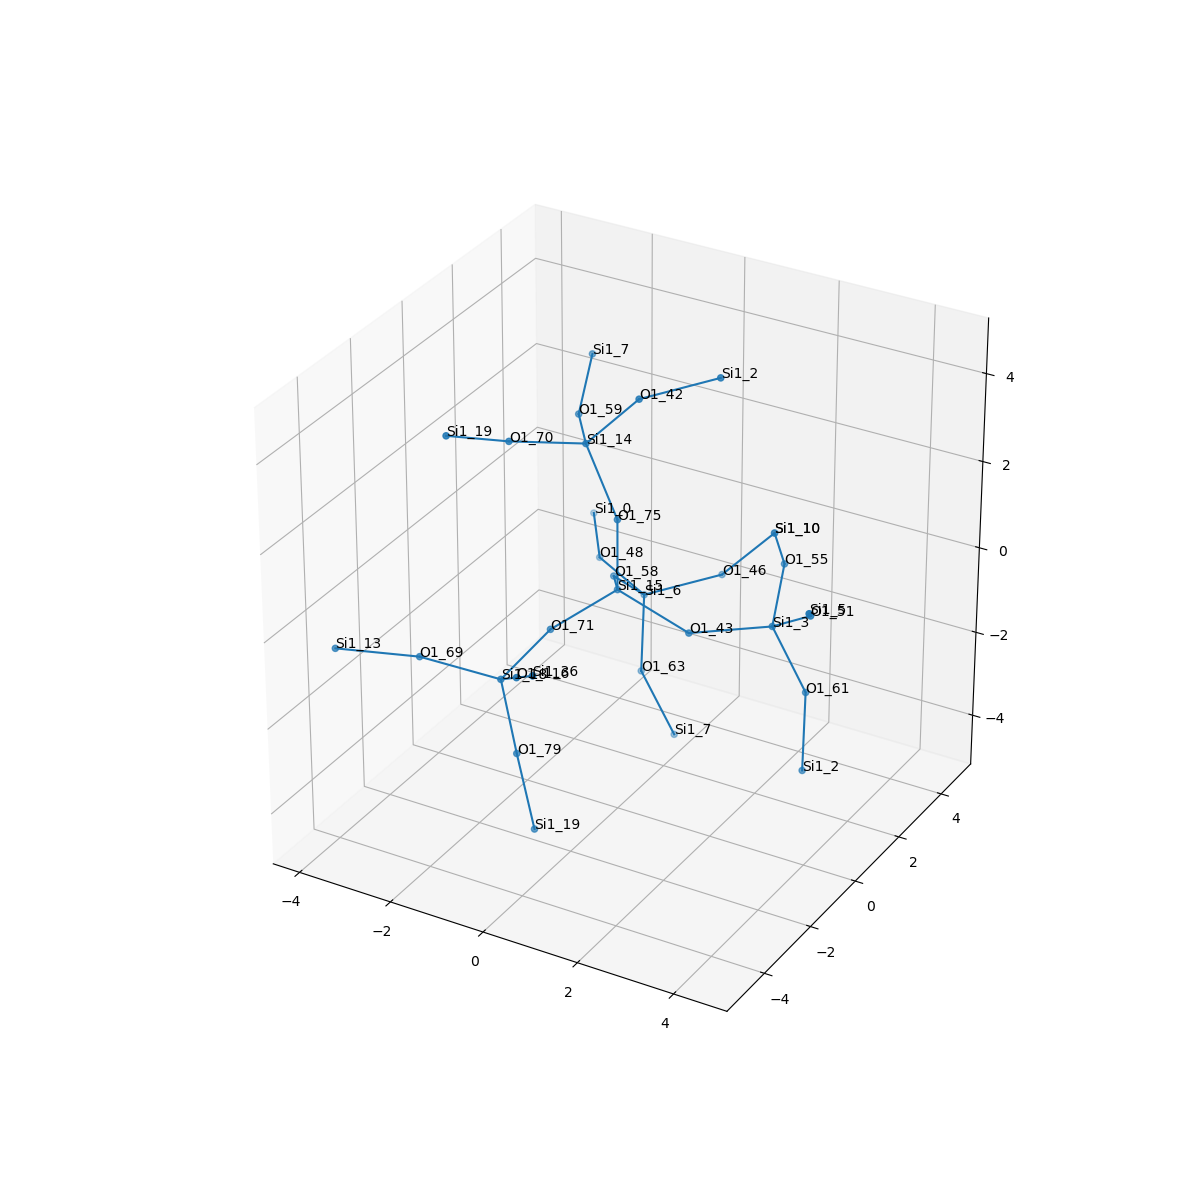

Values plotted in this chart, from the file beside it:
, neighbor_num, isite, atom, x, y, z, front_index
0, 0, 15, Si1, 0.0, 0.0, 0.0, 
1, 1, 75, O1, -3.0814879110195774e-33, -1.5407439555097887e-33, 1.61, 0.0
2, 1, 58, O1, -0.7538, 1.318, -0.5374, 0.0
3, 1, 43, O1, 1.52, 1.1557284820977854e-16, -0.5317, 0.0
4, 1, 71, O1, -0.7637, -1.311, -0.5365, 0.0
5, 2, 14, Si1, -0.8164, 0.2923, 2.966, 1.0
6, 2, 6, Si1, -0.7199, 2.563, -1.558, 2.0
7, 2, 3, Si1, 2.815, 0.9511, -0.4267, 3.0
8, 2, 18, Si1, -1.043, -2.808, -1.057, 4.0
9, 3, 70, O1, -1.811, -0.9356, 3.269, 5.0
10, 3, 42, O1, 0.2217, 0.4648, 4.185, 5.0
11, 3, 59, O1, -1.672, 1.647, 2.797, 5.0
12, 3, 48, O1, -2.113, 3.363, -1.468, 6.0
13, 3, 63, O1, -0.5078, 2.019, -3.059, 6.0
14, 3, 46, O1, 0.4949, 3.543, -1.163, 6.0
15, 3, 61, O1, 3.42, 1.203, -1.897, 7.0
16, 3, 51, O1, 3.927, 0.2512, 0.501, 7.0
17, 3, 55, O1, 2.388, 2.361, 0.2247, 7.0
18, 3, 69, O1, -2.602, -3.158, -0.8603, 8.0
19, 3, 116, O1, -0.1485, -3.845, -0.217, 8.0
20, 3, 79, O1, -0.6685, -2.907, -2.618, 8.0
21, 4, 19, Si1, -2.39, -2.325, 3.838, 9.0
22, 4, 2, Si1, 1.436, 1.445, 4.58, 10.0
23, 4, 7, Si1, -2.098, 3.056, 3.449, 11.0
24, 4, 0, Si1, -2.944, 4.727, -1.279, 12.0
25, 4, 7, Si1, 0.09787, 2.27, -4.529, 13.0
26, 4, 10, Si1, 1.533, 3.715, 0.0558, 14.0
27, 4, 2, Si1, 3.632, 0.6583, -3.398, 15.0
28, 4, 5, Si1, 4.479, -1.013, 1.33, 16.0
29, 4, 10, Si1, 1.533, 3.715, 0.0558, 17.0
30, 4, 13, Si1, -3.969, -3.99, -0.6994, 18.0
31, 4, 36, Si1, 0.746, -4.882, 0.6233, 19.0
32, 4, 19, Si1, -0.1945, -3.112, -4.14, 20.0
